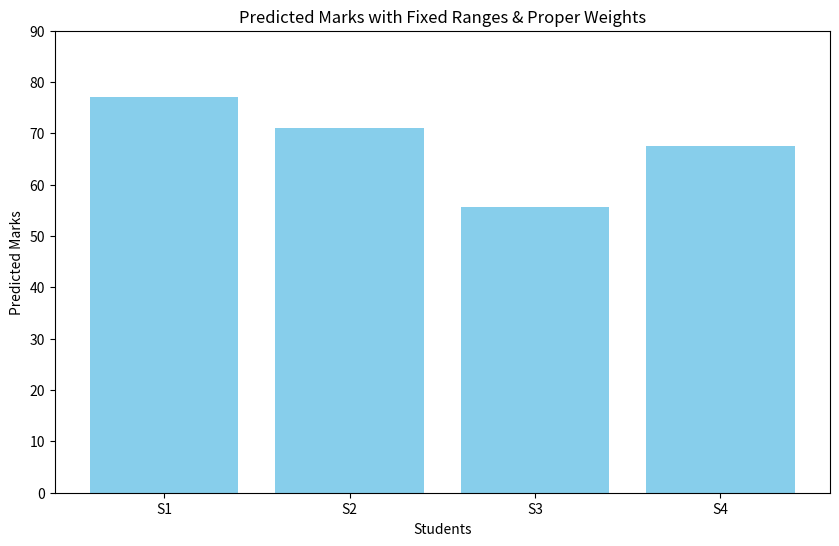

This chart was generated by the following Python code:
import matplotlib.pyplot as plt

# ======= Student Data =======
# Each student: [Past %, Attendance %, Study Hours/Week, Internal Marks]
students_data = [
    [95, 88, 18, 42],
    [78, 92, 20, 50],
    [65, 70, 10, 35],
    [80, 85, 15, 40]
]

# ======= Step 1: Define fixed ranges for each feature =======
feature_max = [100, 100, 30, 50]  # Past %, Attendance %, Study Hours, Internal Marks
feature_min = [0, 0, 0, 0]

# ======= Step 2: Normalize using fixed range =======
normalized_data = []
for row in students_data:
    norm_row = [(row[i]-feature_min[i])/(feature_max[i]-feature_min[i]) for i in range(len(row))]
    normalized_data.append(norm_row)

# ======= Step 3: Weighted prediction =======
# Assign weights (sum = 1)
weights = [0.5, 0.1, 0.1, 0.3]  # more weight to Past % and Internal Marks

# Calculate max weighted sum for scaling
max_weighted_sum = sum([weights[i]*feature_max[i] for i in range(len(weights))])

# Predict marks scaled to max 85
max_marks = 85
predicted_marks = []
for row in students_data:
    weighted_sum = sum([row[i]*weights[i] for i in range(len(row))])
    mark = (weighted_sum / max_weighted_sum) * max_marks
    predicted_marks.append(mark)

# ======= Step 4: Print results =======
for i, row in enumerate(students_data):
    print(f"Student {i+1} Inputs: {row}")
    print(f"Normalized Inputs: {[round(x,2) for x in normalized_data[i]]}")
    print(f"Predicted Marks: {predicted_marks[i]:.2f}\n")

# ======= Step 5: Plot graph =======
plt.figure(figsize=(10,6))
student_ids = [f"S{i+1}" for i in range(len(students_data))]
plt.bar(student_ids, predicted_marks, color='skyblue')
plt.xlabel("Students")
plt.ylabel("Predicted Marks")
plt.title("Predicted Marks with Fixed Ranges & Proper Weights")
plt.ylim(0, max_marks + 5)
plt.show()
